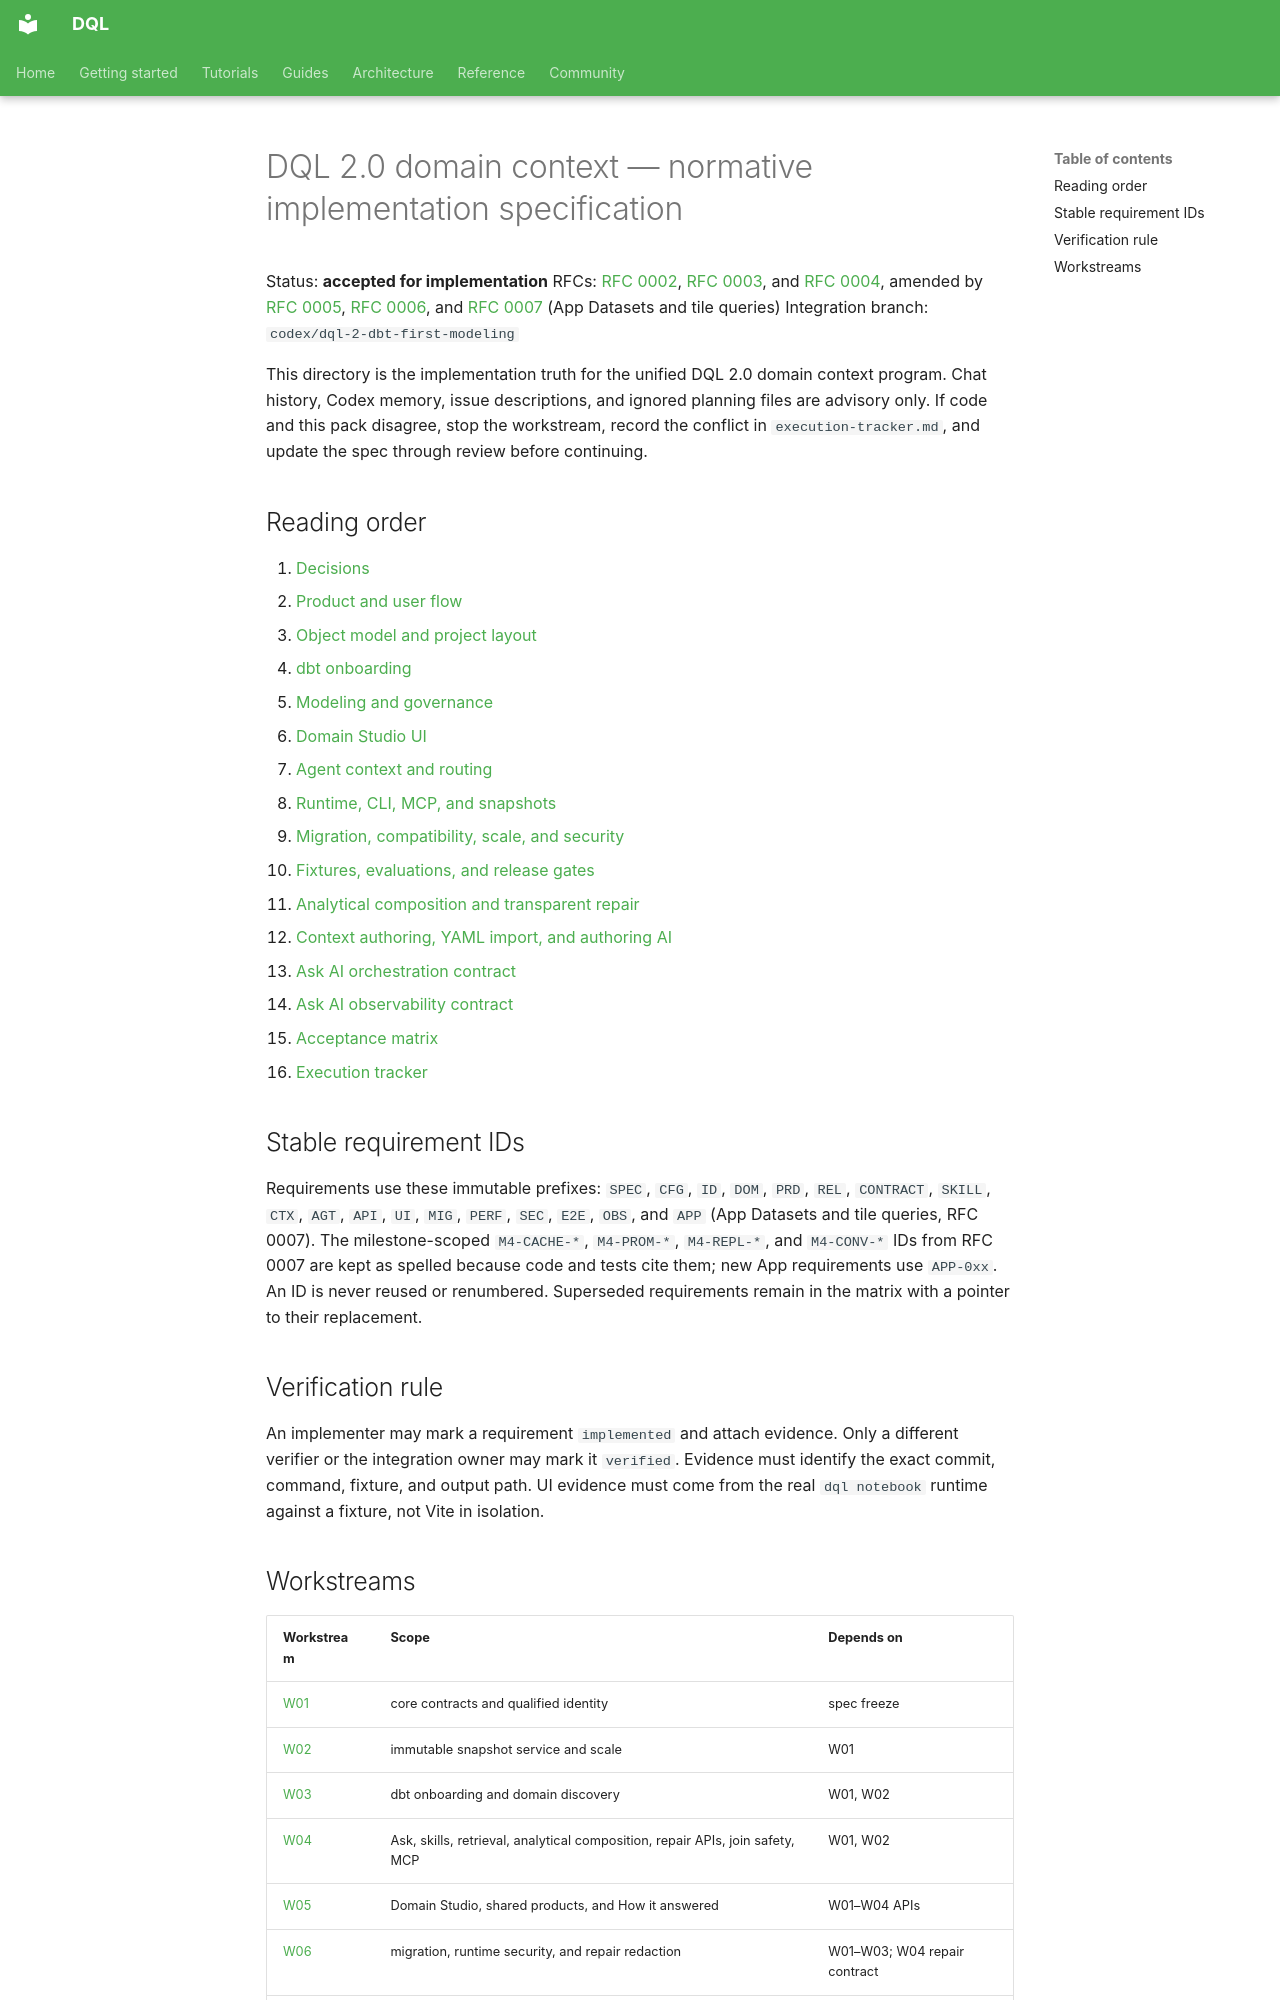

repository: duckcode-ai/dql · page: specs/dql-2-domain-context/index.html · generator: mkdocs

# DQL 2.0 domain context — normative implementation specification

Status: **accepted for implementation**
RFCs: [RFC 0002](../../rfcs/0002-dbt-first-domain-modeling.md),
[RFC 0003](../../rfcs/0003-domain-context-and-shared-products.md), and
[RFC 0004](../../rfcs/0004-plan-first-governed-answer-engine.md), amended by
[RFC 0005](../../rfcs/0005-analytical-composition-and-transparent-repair.md),
[RFC 0006](../../rfcs/0006-ask-agent-runtime-v2.md), and
[RFC 0007](../../rfcs/0007-datasets-and-tile-queries.md) (App Datasets and tile queries)
Integration branch: `codex/dql-2-dbt-first-modeling`

This directory is the implementation truth for the unified DQL 2.0 domain
context program. Chat history, Codex memory, issue descriptions, and ignored
planning files are advisory only. If code and this pack disagree, stop the
workstream, record the conflict in `execution-tracker.md`, and update the spec
through review before continuing.

## Reading order

1. [Decisions](00-decisions.md)
2. [Product and user flow](01-product-and-user-flow.md)
3. [Object model and project layout](02-object-model-and-project-layout.md)
4. [dbt onboarding](03-dbt-connect-discovery-and-onboarding.md)
5. [Modeling and governance](04-domain-modeling-and-governance.md)
6. [Domain Studio UI](05-domain-studio-ui.md)
7. [Agent context and routing](06-agent-context-retrieval-and-routing.md)
8. [Runtime, CLI, MCP, and snapshots](07-runtime-cli-mcp-and-snapshots.md)
9. [Migration, compatibility, scale, and security](08-migration-compatibility-scale-security.md)
10. [Fixtures, evaluations, and release gates](09-fixtures-evals-and-release-gates.md)
11. [Analytical composition and transparent repair](10-analytical-composition-and-repair.md)
12. [Context authoring, YAML import, and authoring AI](11-context-authoring-and-ai.md)
13. [Ask AI orchestration contract](12-ask-ai-orchestration.md)
14. [Ask AI observability contract](13-ask-ai-observability.md)
15. [Acceptance matrix](acceptance-matrix.md)
16. [Execution tracker](execution-tracker.md)

## Stable requirement IDs

Requirements use these immutable prefixes: `SPEC`, `CFG`, `ID`, `DOM`, `PRD`,
`REL`, `CONTRACT`, `SKILL`, `CTX`, `AGT`, `API`, `UI`, `MIG`, `PERF`, `SEC`,
`E2E`, `OBS`, and `APP` (App Datasets and tile queries, RFC 0007). The
milestone-scoped `M4-CACHE-*`, `M4-PROM-*`, `M4-REPL-*`, and `M4-CONV-*` IDs
from RFC 0007 are kept as spelled because code and tests cite them; new App
requirements use `APP-0xx`. An ID is never reused or renumbered. Superseded
requirements remain in the matrix with a pointer to their replacement.

## Verification rule

An implementer may mark a requirement `implemented` and attach evidence. Only a
different verifier or the integration owner may mark it `verified`. Evidence
must identify the exact commit, command, fixture, and output path. UI evidence
must come from the real `dql notebook` runtime against a fixture, not Vite in
isolation.
